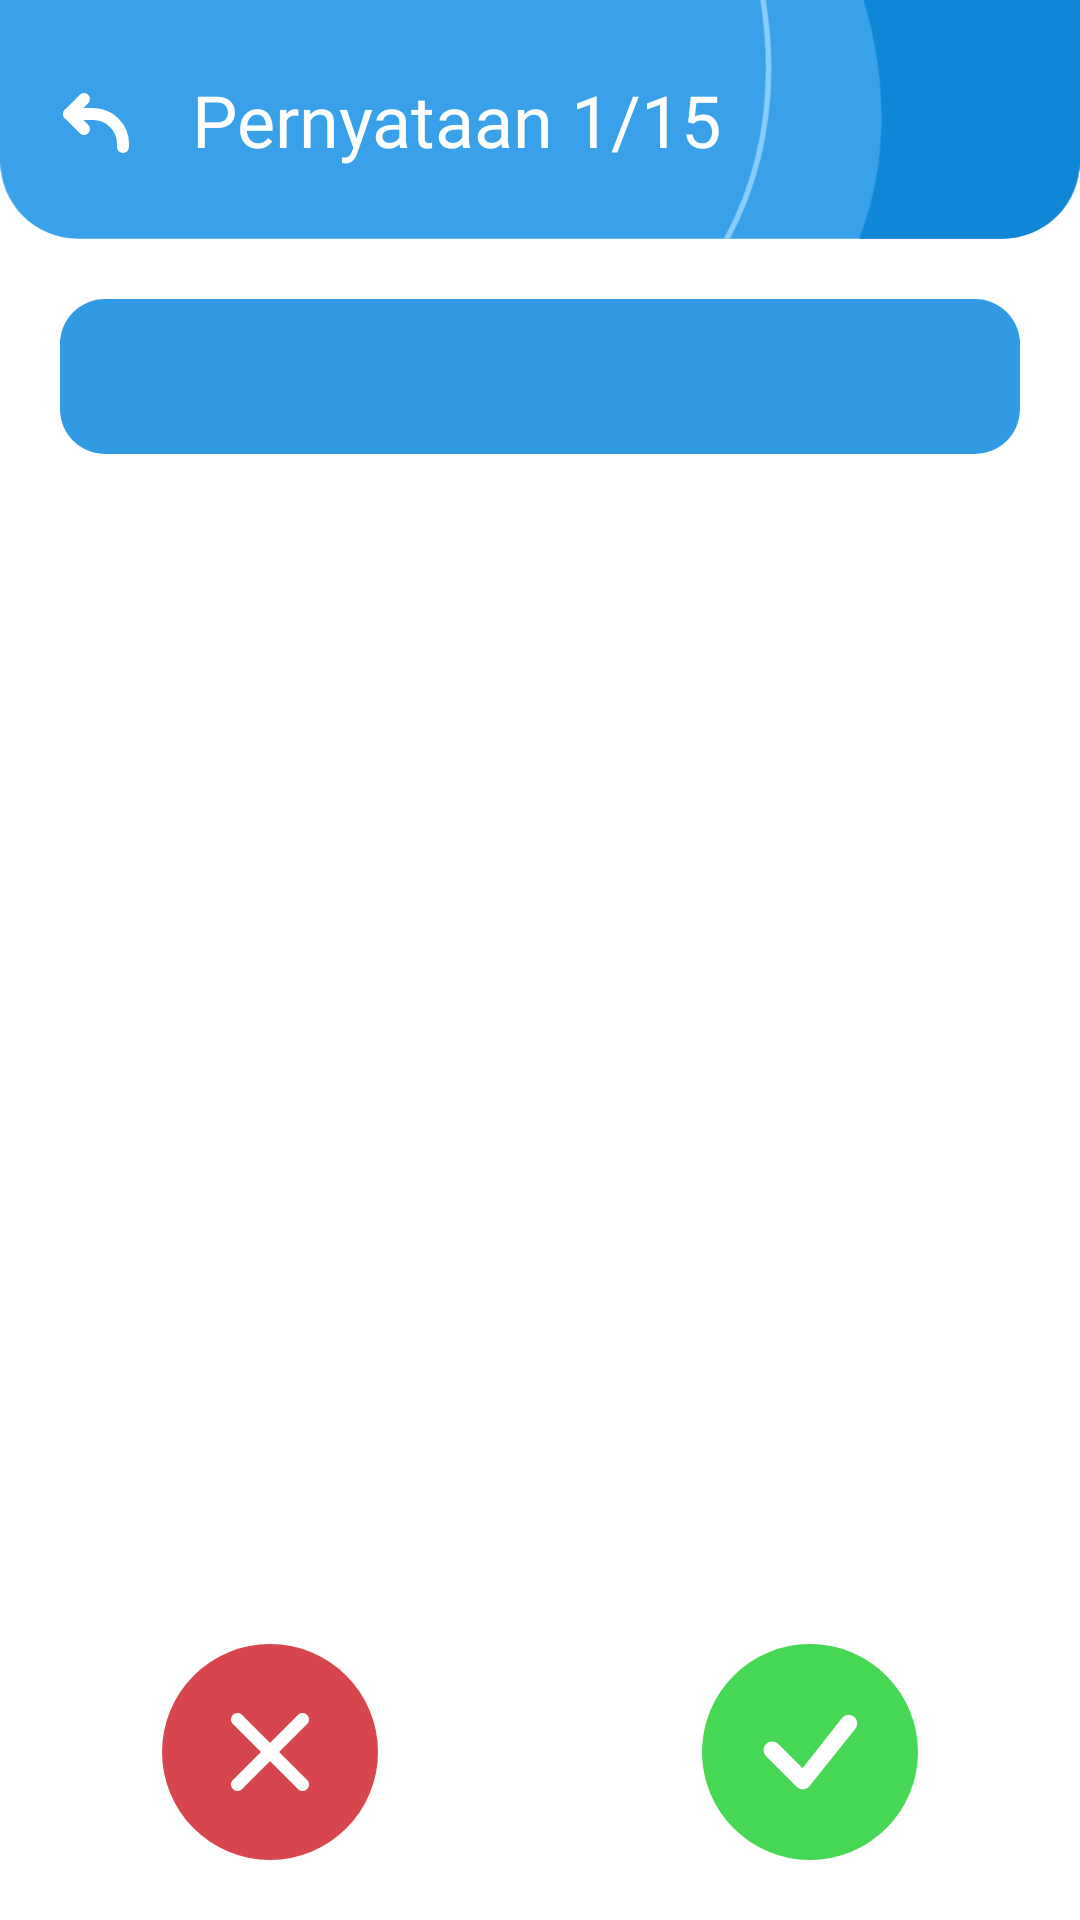

The Android layout XML behind this screen, and the referenced resources:
<!-- AndroidManifest.xml: application theme Theme.EasyElementaryParticleApp -->
<!-- res/layout/activity_mulai_benar_salah.xml -->
<?xml version="1.0" encoding="utf-8"?>
<androidx.constraintlayout.widget.ConstraintLayout xmlns:android="http://schemas.android.com/apk/res/android"
    xmlns:app="http://schemas.android.com/apk/res-auto"
    xmlns:tools="http://schemas.android.com/tools"
    android:layout_width="match_parent"
    android:layout_height="match_parent"
    tools:context=".asah.MulaiBenarSalahActivity">

    <ImageView
        android:id="@+id/imageView4"
        android:layout_width="wrap_content"
        android:layout_height="wrap_content"
        android:adjustViewBounds="true"
        android:src="@drawable/news_bg"
        app:layout_constraintEnd_toEndOf="parent"
        app:layout_constraintStart_toStartOf="parent"
        app:layout_constraintTop_toTopOf="parent" />

    <ImageView
        android:id="@+id/arrowBack"
        android:layout_width="wrap_content"
        android:layout_height="wrap_content"
        android:layout_marginHorizontal="20dp"
        android:src="@drawable/arrow_back"
        app:layout_constraintBottom_toBottomOf="@+id/imageView4"
        app:layout_constraintStart_toStartOf="parent"
        app:layout_constraintTop_toTopOf="@+id/imageView4" />

    <TextView
        android:id="@+id/title"
        android:layout_width="wrap_content"
        android:layout_height="wrap_content"
        android:layout_marginHorizontal="20dp"
        android:fontFamily="@font/nunito_sans_black"
        android:text="Pernyataan 1/15"
        android:textColor="@color/white"
        android:textSize="24sp"
        app:layout_constraintBottom_toBottomOf="@+id/imageView4"
        app:layout_constraintStart_toEndOf="@+id/arrowBack"
        app:layout_constraintTop_toTopOf="parent" />

    <TextView
        android:id="@+id/timer"
        android:layout_width="wrap_content"
        android:layout_height="wrap_content"
        android:fontFamily="@font/nunito_sans_black"
        tools:text="13:40"
        android:textColor="@color/white"
        android:layout_marginHorizontal="20dp"
        android:textSize="24sp"
        app:layout_constraintBottom_toBottomOf="@+id/imageView4"
        app:layout_constraintEnd_toEndOf="parent"
        app:layout_constraintTop_toTopOf="parent" />

    <TextView
        android:id="@+id/pernyataan"
        android:layout_width="match_parent"
        android:layout_height="wrap_content"
        android:layout_margin="20dp"
        android:background="@drawable/rounded_corner_smaller"
        android:backgroundTint="@color/blue_500"
        android:fontFamily="@font/nunito_sans_bold"
        android:padding="15dp"
        android:textColor="@color/white"
        android:gravity="center"
        android:textSize="16sp"
        app:layout_constraintEnd_toEndOf="parent"
        app:layout_constraintStart_toStartOf="parent"
        app:layout_constraintTop_toBottomOf="@id/imageView4"
        tools:text="Teks untuk uji coba, Bagaimana dengan teks yang lumayan panjang, apakah akan nyaman terlihat?" />

    <TextView
        android:id="@+id/solusi"
        android:layout_width="match_parent"
        android:layout_height="wrap_content"
        android:layout_margin="20dp"
        android:background="@drawable/rounded_corner_smaller"
        android:fontFamily="@font/nunito_sans_bold"
        android:padding="10dp"
        android:textColor="@color/abu"
        android:gravity="center"
        android:textSize="16sp"
        android:visibility="gone"
        app:layout_constraintEnd_toEndOf="parent"
        app:layout_constraintStart_toStartOf="parent"
        app:layout_constraintTop_toBottomOf="@id/pernyataan"
        tools:text="Bagian Solusi, berisi benar atau salah" />

    <ImageView
        android:id="@+id/btnNo"
        android:layout_width="wrap_content"
        android:layout_height="wrap_content"
        android:layout_margin="20dp"
        android:src="@drawable/btnno"
        app:layout_constraintBottom_toBottomOf="parent"
        app:layout_constraintEnd_toStartOf="@+id/guideline2"
        app:layout_constraintStart_toStartOf="parent" />

    <ImageView
        android:id="@+id/btnNext"
        android:layout_width="wrap_content"
        android:layout_height="wrap_content"
        android:layout_margin="20dp"
        android:src="@drawable/next"
        android:visibility="gone"
        app:layout_constraintBottom_toBottomOf="parent"
        app:layout_constraintEnd_toEndOf="parent"
        app:layout_constraintStart_toStartOf="parent" />

    <ImageView
        android:id="@+id/btnYes"
        android:layout_width="wrap_content"
        android:layout_height="wrap_content"
        android:layout_margin="20dp"
        android:src="@drawable/btnyes"
        app:layout_constraintBottom_toBottomOf="parent"
        app:layout_constraintEnd_toEndOf="parent"
        app:layout_constraintStart_toEndOf="@+id/guideline2" />

    <androidx.constraintlayout.widget.Guideline
        android:id="@+id/guideline2"
        android:layout_width="wrap_content"
        android:layout_height="wrap_content"
        android:orientation="vertical"
        app:layout_constraintGuide_begin="20dp"
        app:layout_constraintGuide_percent="0.5"/>

</androidx.constraintlayout.widget.ConstraintLayout>
<!-- resources referenced by this layout -->
<resources>
  <color name="abu">#444444</color>
  <color name="blue_500">#309AE3</color>
  <color name="white">#FFFFFFFF</color>
  <!-- drawable arrow_back (drawable) -->
  <vector xmlns:android="http://schemas.android.com/apk/res/android"
      android:width="24dp"
      android:height="24dp"
      android:viewportWidth="24"
      android:viewportHeight="24">
    <path
        android:pathData="M8,5L3,10L8,15"
        android:strokeLineJoin="round"
        android:strokeWidth="4"
        android:fillColor="#00000000"
        android:strokeColor="#ffffff"
        android:strokeLineCap="round"/>
    <path
        android:pathData="M3,10H11C16.523,10 21,14.477 21,20V21"
        android:strokeLineJoin="round"
        android:strokeWidth="4"
        android:fillColor="#00000000"
        android:strokeColor="#ffffff"
        android:strokeLineCap="round"/>
  </vector>
  <!-- drawable news_bg (drawable) -->
  <vector xmlns:android="http://schemas.android.com/apk/res/android"
      android:width="1644dp"
      android:height="364dp"
      android:viewportWidth="1644"
      android:viewportHeight="364">
    <path
        android:pathData="M1644,0l-1644,0l-0,245.51c-0,31.32 12.44,61.37 34.59,83.52c22.15,22.15 52.19,34.59 83.52,34.59l1407.78,-0c31.33,-0 61.37,-12.44 83.52,-34.59c22.15,-22.15 34.59,-52.19 34.59,-83.52l0,-245.51Z"
        android:fillColor="#38a1ea"/>
    <group>
      <clip-path
          android:pathData="M1644,0l-1644,0l-0,245.51c-0,31.32 12.44,61.37 34.59,83.52c22.15,22.15 52.19,34.59 83.52,34.59l1407.78,-0c31.33,-0 61.37,-12.44 83.52,-34.59c22.15,-22.15 34.59,-52.19 34.59,-83.52l0,-245.51Z"/>
      <path
          android:pathData="M1055.83,-292.96c-0,0 294.05,462.99 -61.37,801.49"
          android:strokeWidth="8.33"
          android:fillColor="#00000000"
          android:strokeColor="#87ceff"/>
      <path
          android:pathData="M1229.06,507.32l535.4,1.21l0,-801.49l-610.94,0c-0,0 368.36,406.38 75.54,800.28Z"
          android:fillColor="#1086d7"/>
    </group>
  </vector>
  <!-- drawable rounded_corner_smaller (drawable) -->
  <?xml version="1.0" encoding="utf-8"?>
  <shape
      android:shape="rectangle"
      xmlns:android="http://schemas.android.com/apk/res/android">
      <solid android:color="@color/biru_seken"/>
      <corners android:radius="15dp"/>
  
  
  </shape>
  <style name="Theme.EasyElementaryParticleApp" parent="Theme.MaterialComponents.Light.NoActionBar">
          
          <item name="colorPrimary">@color/blue_500</item>
          <item name="colorPrimaryVariant">@color/blue_700</item>
          <item name="colorOnPrimary">@color/white</item>
          
          <item name="colorSecondary">@color/blue_200</item>
          <item name="colorSecondaryVariant">@color/blue_700</item>
          <item name="colorOnSecondary">@color/black</item>
          
          <item name="android:statusBarColor" tools:targetApi="l">?attr/colorPrimaryVariant</item>
          
          <item name="android:windowContentTransitions">true</item>
      </style>
  <color name="biru_seken">#ECF3FE</color>
  <color name="blue_700">#057BCC</color>
  <color name="blue_200">#5EB5F1</color>
  <color name="black">#FF000000</color>
</resources>
